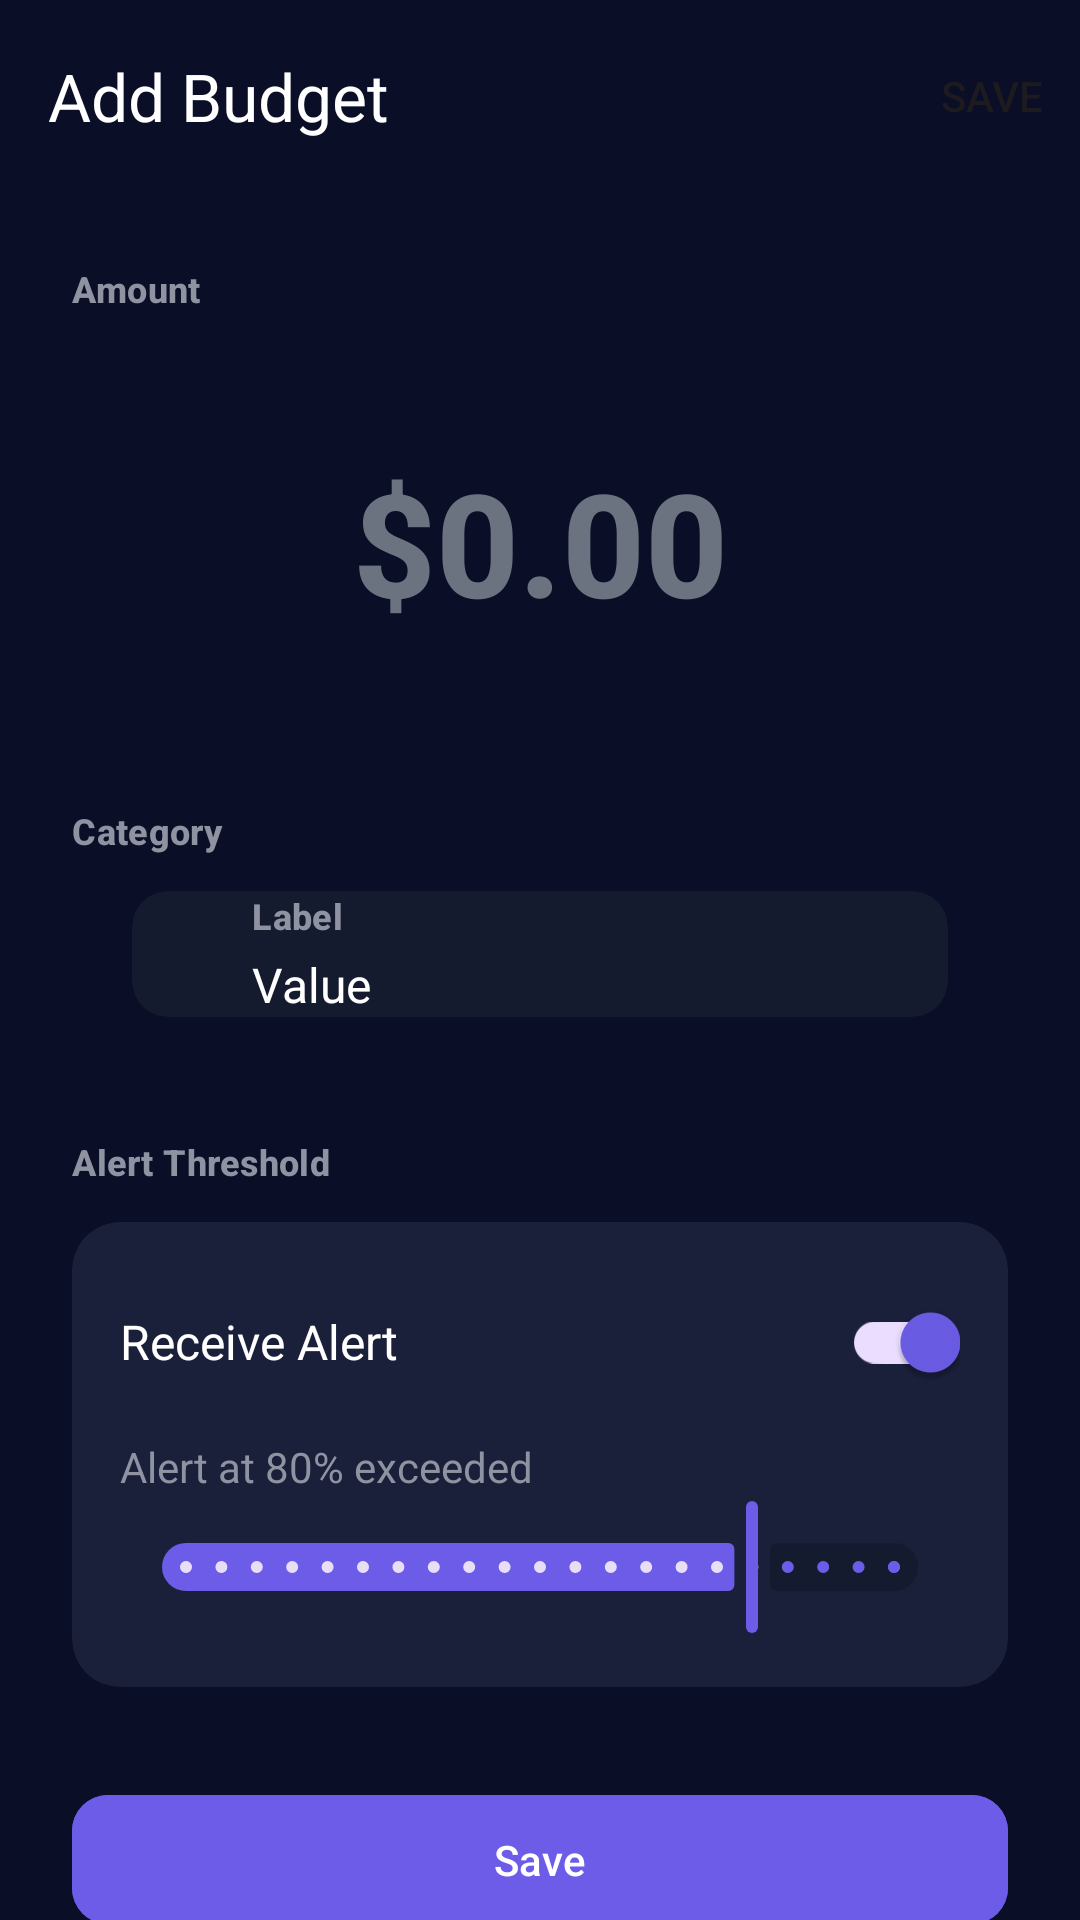

Produce the Android XML layout that renders to this screen, including the resource entries it uses.
<!-- AndroidManifest.xml: activity theme Theme.SmartBusget2 -->
<!-- res/layout/activity_add_budget.xml -->
<?xml version="1.0" encoding="utf-8"?>
<androidx.coordinatorlayout.widget.CoordinatorLayout xmlns:android="http://schemas.android.com/apk/res/android"
    xmlns:app="http://schemas.android.com/apk/res-auto"
    xmlns:tools="http://schemas.android.com/tools"
    android:layout_width="match_parent"
    android:layout_height="match_parent"
    android:background="@color/background"
    tools:context=".ui.activities.AddBudgetActivity">

    <com.google.android.material.appbar.AppBarLayout
        android:layout_width="match_parent"
        android:layout_height="wrap_content"
        android:background="@android:color/transparent"
        app:elevation="0dp">

        <androidx.appcompat.widget.Toolbar
            android:id="@+id/toolbar"
            android:layout_width="match_parent"
            android:layout_height="?attr/actionBarSize"
            app:navigationIcon="@drawable/ic_back_arrow"
            app:title="@string/add_budget"
            app:titleTextColor="@color/text_primary"
            app:menu="@menu/menu_add_transaction" />
    </com.google.android.material.appbar.AppBarLayout>

    <androidx.core.widget.NestedScrollView
        android:layout_width="match_parent"
        android:layout_height="match_parent"
        app:layout_behavior="@string/appbar_scrolling_view_behavior">

        <LinearLayout
            android:layout_width="match_parent"
            android:layout_height="wrap_content"
            android:orientation="vertical"
            android:padding="24dp">

            
            <TextView
                android:layout_width="wrap_content"
                android:layout_height="wrap_content"
                android:text="@string/amount"
                android:textAppearance="@style/TextAppearance.Label"
                android:textColor="@color/text_secondary"
                android:layout_marginBottom="12dp" />

            <include layout="@layout/layout_large_amount_display"
                android:id="@+id/layoutAmount" />

            
            <TextView
                android:layout_width="wrap_content"
                android:layout_height="wrap_content"
                android:text="@string/category"
                android:textAppearance="@style/TextAppearance.Label"
                android:textColor="@color/text_secondary"
                android:layout_marginTop="24dp"
                android:layout_marginBottom="12dp" />

            <include layout="@layout/layout_selector_card"
                android:id="@+id/cardCategory" />

            
            <TextView
                android:layout_width="wrap_content"
                android:layout_height="wrap_content"
                android:text="Alert Threshold"
                android:textAppearance="@style/TextAppearance.Label"
                android:textColor="@color/text_secondary"
                android:layout_marginTop="24dp"
                android:layout_marginBottom="12dp" />

            <androidx.cardview.widget.CardView
                android:layout_width="match_parent"
                android:layout_height="wrap_content"
                app:cardCornerRadius="16dp"
                app:cardBackgroundColor="@color/surface_dark"
                app:cardElevation="0dp">

                <LinearLayout
                    android:layout_width="match_parent"
                    android:layout_height="wrap_content"
                    android:orientation="vertical"
                    android:padding="16dp">

                    <LinearLayout
                        android:layout_width="match_parent"
                        android:layout_height="wrap_content"
                        android:orientation="horizontal"
                        android:gravity="center_vertical">

                        <TextView
                            android:layout_width="0dp"
                            android:layout_height="wrap_content"
                            android:layout_weight="1"
                            android:text="Receive Alert"
                            android:textColor="@color/text_primary"
                            android:textSize="16sp" />

                        <com.google.android.material.switchmaterial.SwitchMaterial
                            android:id="@+id/switchAlert"
                            android:layout_width="wrap_content"
                            android:layout_height="wrap_content"
                            android:checked="true" />
                    </LinearLayout>

                    <TextView
                        android:id="@+id/tvAlertPercent"
                        android:layout_width="wrap_content"
                        android:layout_height="wrap_content"
                        android:text="Alert at 80% exceeded"
                        android:textColor="@color/text_secondary"
                        android:textSize="14sp"
                        android:layout_marginTop="8dp" />

                    <com.google.android.material.slider.Slider
                        android:id="@+id/sliderAlert"
                        android:layout_width="match_parent"
                        android:layout_height="wrap_content"
                        android:valueFrom="0"
                        android:valueTo="100"
                        android:value="80"
                        android:stepSize="5"
                        app:thumbColor="@color/purple_primary"
                        app:trackColorActive="@color/purple_primary"
                        app:trackColorInactive="@color/surface_darker" />

                </LinearLayout>
            </androidx.cardview.widget.CardView>

            
             <com.google.android.material.button.MaterialButton
                android:id="@+id/btnSave"
                android:layout_width="match_parent"
                android:layout_height="wrap_content"
                android:text="@string/save"
                android:layout_marginTop="32dp"
                android:padding="12dp"
                app:cornerRadius="12dp"
                android:backgroundTint="@color/purple_primary" />

        </LinearLayout>
    </androidx.core.widget.NestedScrollView>

    <ProgressBar
        android:id="@+id/progressBar"
        android:layout_width="wrap_content"
        android:layout_height="wrap_content"
        android:layout_gravity="center"
        android:visibility="gone"
        android:indeterminateTint="@color/purple_primary" />

</androidx.coordinatorlayout.widget.CoordinatorLayout>
<!-- res/layout/layout_large_amount_display.xml (included above) -->
<?xml version="1.0" encoding="utf-8"?>
<EditText xmlns:android="http://schemas.android.com/apk/res/android"
    android:id="@+id/etAmount"
    style="@style/Widget.SmartBudget.LargeAmount"
    android:layout_width="match_parent"
    android:layout_height="wrap_content"
    android:text=""
    android:hint="$0.00"
    android:textColorHint="@color/text_tertiary"
    android:textColor="@color/success_green"
    android:inputType="numberDecimal"
    android:background="@android:color/transparent"
    android:layout_marginTop="32dp"
    android:layout_marginBottom="32dp" />
<!-- res/layout/layout_selector_card.xml (included above) -->
<?xml version="1.0" encoding="utf-8"?>
<androidx.cardview.widget.CardView xmlns:android="http://schemas.android.com/apk/res/android"
    xmlns:app="http://schemas.android.com/apk/res-auto"
    style="@style/Widget.SmartBudget.SelectorCard"
    android:layout_width="match_parent"
    android:layout_height="wrap_content"
    android:layout_marginHorizontal="20dp"
    android:layout_marginBottom="16dp">

    <LinearLayout
        android:layout_width="match_parent"
        android:layout_height="wrap_content"
        android:orientation="horizontal"
        android:gravity="center_vertical">

        <ImageView
            android:id="@+id/ivIcon"
            android:layout_width="24dp"
            android:layout_height="24dp"
            android:src="@drawable/ic_calendar"
            app:tint="@color/text_secondary" />

        <LinearLayout
            android:layout_width="0dp"
            android:layout_height="wrap_content"
            android:layout_weight="1"
            android:orientation="vertical"
            android:layout_marginStart="16dp">

            <TextView
                android:id="@+id/tvLabel"
                android:layout_width="wrap_content"
                android:layout_height="wrap_content"
                android:text="Label"
                android:textAppearance="@style/TextAppearance.Label"
                android:textColor="@color/text_secondary" />

            <TextView
                android:id="@+id/tvValue"
                android:layout_width="wrap_content"
                android:layout_height="wrap_content"
                android:text="Value"
                android:textAppearance="@style/TextAppearance.Body"
                android:textColor="@color/text_primary"
                android:layout_marginTop="4dp" />
        </LinearLayout>

        <ImageView
            android:layout_width="24dp"
            android:layout_height="24dp"
            android:src="@drawable/ic_chevron_right"
            app:tint="@color/text_tertiary" />

    </LinearLayout>

</androidx.cardview.widget.CardView>
<!-- resources referenced by this layout -->
<resources>
  <color name="background">@color/background_dark</color>
  <color name="purple_primary">#6C5CE7</color>
  <color name="success_green">#00D09C</color>
  <color name="surface_dark">#1A1F3A</color>
  <color name="surface_darker">#151B2E</color>
  <color name="text_primary">@color/text_primary_dark</color>
  <color name="text_secondary">@color/text_secondary_dark</color>
  <color name="text_tertiary">@color/text_tertiary_dark</color>
  <string name="add_budget">Add Budget</string>
  <string name="amount">Amount</string>
  <string name="category">Category</string>
  <string name="save">Save</string>
  <style name="TextAppearance.Body" parent="TextAppearance">
          <item name="android:fontFamily">sans-serif</item>
          <item name="android:textSize">16sp</item>
          <item name="android:lineSpacingMultiplier">1.5</item>
      </style>
  <style name="TextAppearance.Label" parent="TextAppearance">
          <item name="android:fontFamily">sans-serif-medium</item>
          <item name="android:textSize">12sp</item>
          <item name="android:textStyle">bold</item>
          <item name="android:letterSpacing">0.01</item>
          <item name="android:lineSpacingMultiplier">1.3</item>
      </style>
  <style name="Widget.SmartBudget.LargeAmount">
          <item name="android:textSize">48sp</item>
          <item name="android:textStyle">bold</item>
          <item name="android:gravity">center</item>
          <item name="android:fontFamily">sans-serif-medium</item>
      </style>
  <style name="Widget.SmartBudget.SelectorCard">
          <item name="cardCornerRadius">12dp</item>
          <item name="cardBackgroundColor">@color/surface_darker</item>
          <item name="cardElevation">0dp</item>
          <item name="android:padding">16dp</item>
      </style>
  <color name="background_dark">#0A0E27</color>
  <color name="text_primary_dark">#FFFFFF</color>
  <color name="text_secondary_dark">#8F92A1</color>
  <color name="text_tertiary_dark">#6B7280</color>
  <style name="TextAppearance">
          <item name="android:fontFamily">sans-serif</item>
          <item name="android:textSize">16sp</item>
      </style>
  <color name="purple_dark">#5B4FD6</color>
  <color name="white">#FFFFFF</color>
  <color name="purple_light">#8B7FF5</color>
  <color name="cyan_500">#06B6D4</color>
  <color name="black">#000000</color>
  <color name="red_500">@color/error_red_alt</color>
  <style name="Theme.SmartBudget.DatePicker" parent="ThemeOverlay.Material3.MaterialCalendar">
          <item name="colorSurface">@color/surface_dark_solid</item>
          <item name="colorOnSurface">@color/white</item>
          <item name="colorPrimary">@color/purple_primary</item>
          <item name="colorOnPrimary">@color/white</item>
          <item name="android:windowBackground">@color/surface_dark_solid</item>
      </style>
  <color name="error_red_alt">#EF4444</color>
  <color name="surface_dark_solid">#1E1E1E</color>
</resources>
